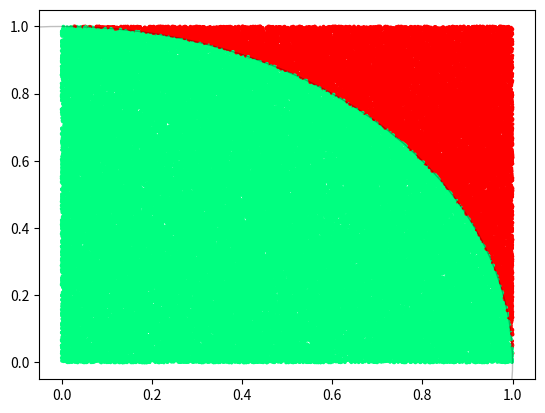

This figure's Python source:
import random
from matplotlib import pyplot as plt
import numpy as np
import math

class Points:
    def __init__(self, n):
        self.n = n
        self.points = np.array([[np.random.uniform(0.0, 1.0, 1), np.random.uniform(0.0, 1.0, 1)] for _ in range(n)])
        self.distances = [(point[0]**2 + point[1]**2)**0.5 for point in self.points]

    def get_num(self):
        return self.n

    def get_points(self):
        return self.points

    def regenerate(self):
        self.points = np.random.rand(self.n, 2)

    def approximate(self):
        count = 0
        for distance in self.distances:
            if distance <= 1:
                count += 1
        return count / len(self.points)

    def _gen_colors(self):
        cols = []
        for distance in self.distances:
            if distance <= 1:
                cols.append( (0,1,0.5,1) )
            else:
                cols.append( (1,0,0,1) )
        return cols

    def plot(self):
        cols = self._gen_colors()
        figure, axes = plt.subplots()
        plt.scatter(self.points[:,0], self.points[:,1],s=3,c=cols)
        circ = plt.Circle((0,0), 1, fill=False,color=(0,0,0,0.25))
        axes.add_artist(circ)
        plt.show()
        return None

pts = Points(100000)
print(pts.approximate()*4)
pts.plot()






